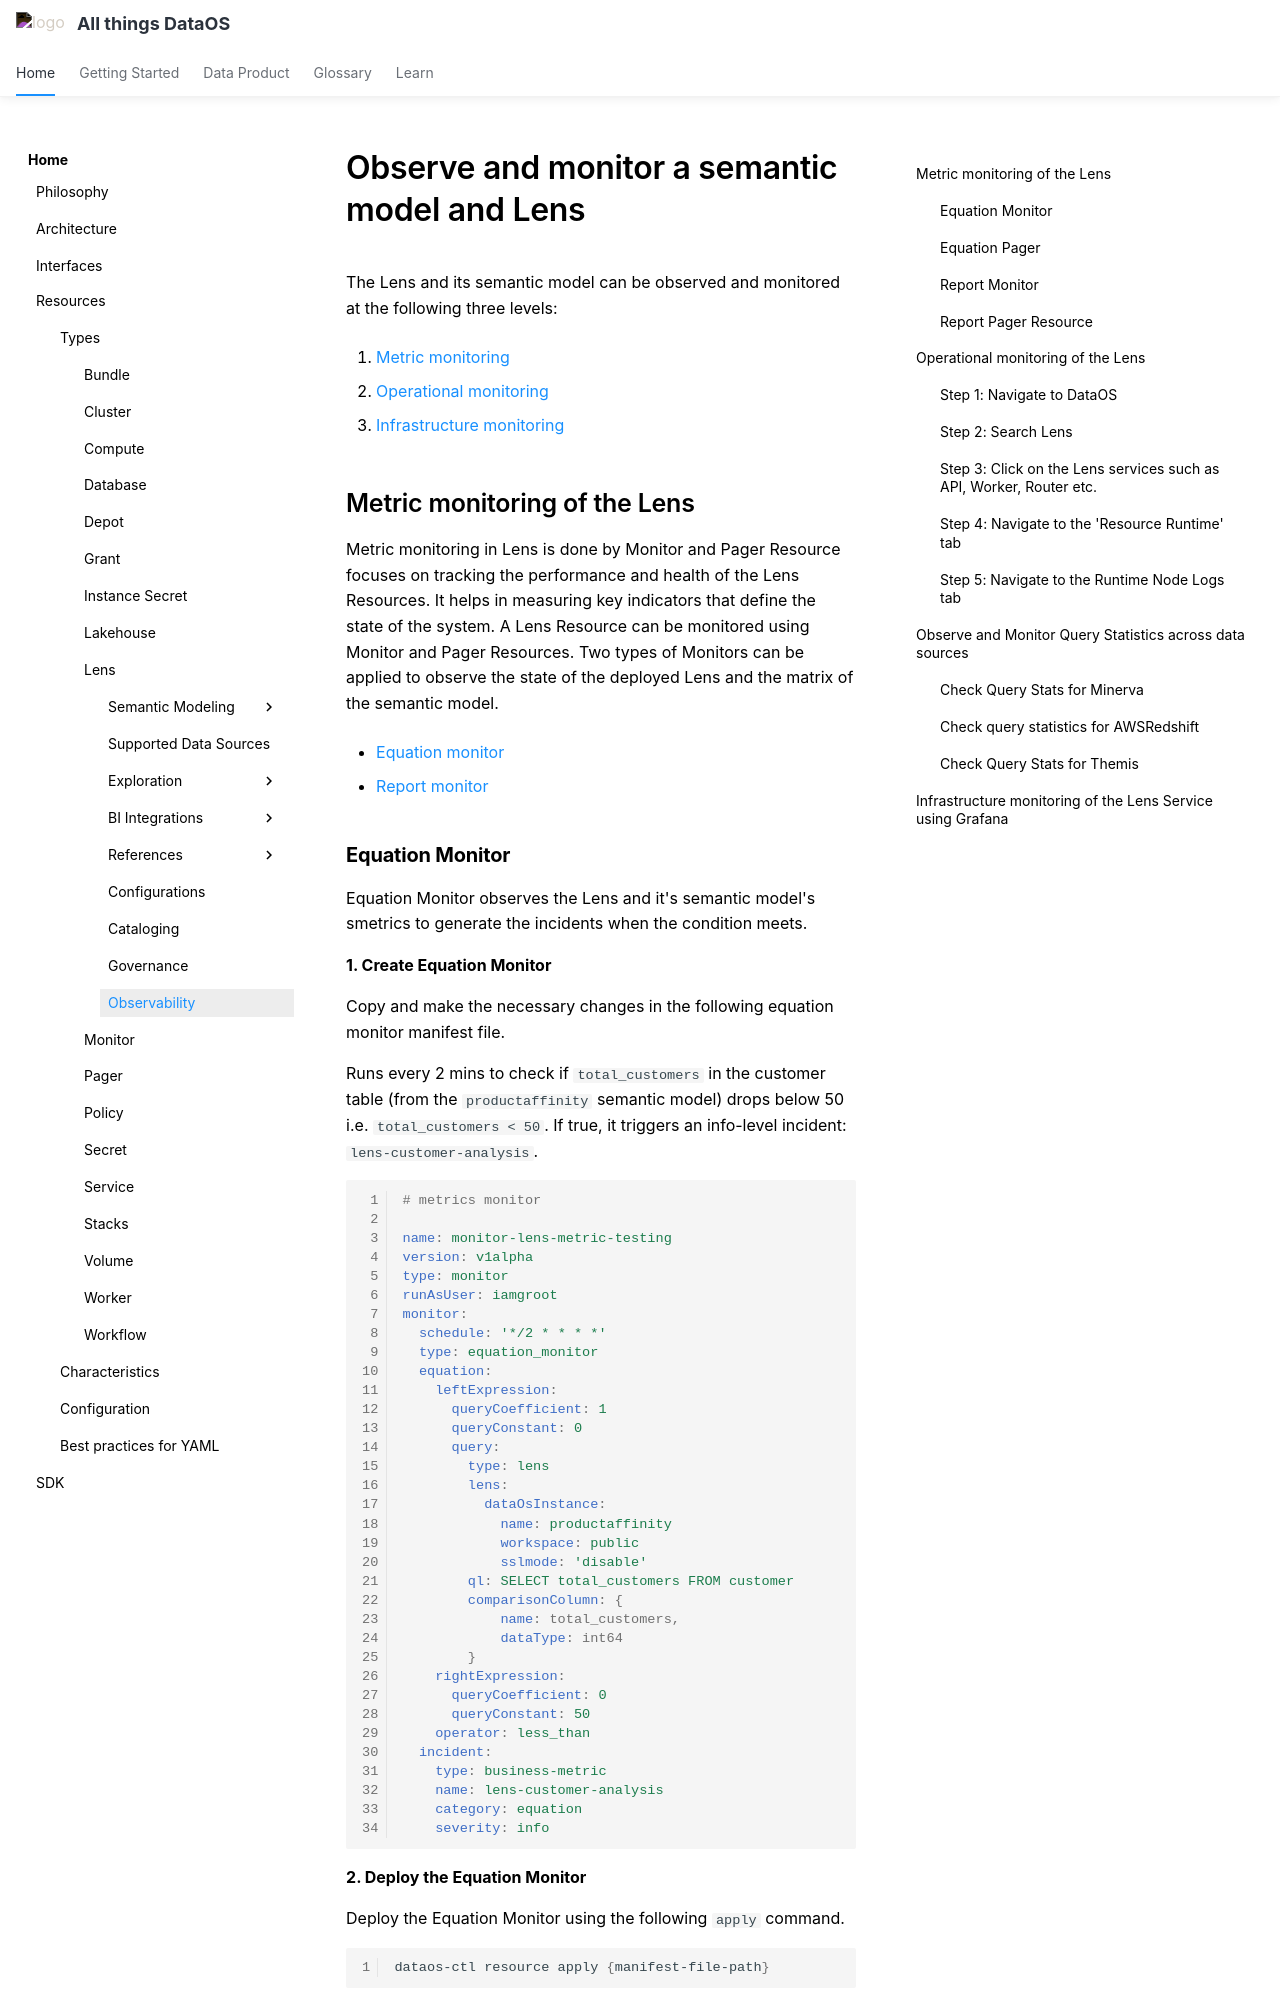

repository: moderndatacompany/dataos.info · page: resources/lens/observability/index.html · generator: mkdocs

# Observe and monitor a semantic model and Lens

The Lens and its semantic model can be observed and monitored at the following three levels:

1. [Metric monitoring](/resources/lens/observability#metric-monitoring-of-the-lens)

2. [Operational monitoring](/resources/lens/observability#operational-monitoring-of-the-lens)

3. [Infrastructure monitoring](/resources/lens/observability#infrastructure-monitoring-of-the-lens-service-using-grafana)

## Metric monitoring of the Lens

Metric monitoring in Lens is done by Monitor and Pager Resource focuses on tracking the performance and health of the Lens Resources. It helps in measuring key indicators that define the state of the system. A Lens Resource can be monitored using Monitor and Pager Resources. Two types of Monitors can be applied to observe the state of the deployed Lens and the matrix of the semantic model.

* [Equation monitor](/resources/lens/observability#equation-monitor)

* [Report monitor](/resources/lens/observability#report-monitor)

### **Equation Monitor**

Equation Monitor observes the Lens and it's semantic model's smetrics to generate the incidents when the condition meets.

**1. Create Equation Monitor**

Copy and make the necessary changes in the following equation monitor manifest file.

Runs every 2 mins to check if `total_customers` in the customer table (from the `productaffinity` semantic model) drops below 50 i.e. `total_customers < 50`. If true, it triggers an info-level incident: `lens-customer-analysis`. 

```yaml
# metrics monitor

name: monitor-lens-metric-testing
version: v1alpha
type: monitor
runAsUser: iamgroot
monitor:
  schedule: '*/2 * * * *'
  type: equation_monitor
  equation:
    leftExpression:
      queryCoefficient: 1
      queryConstant: 0
      query:
        type: lens
        lens:
          dataOsInstance:
            name: productaffinity
            workspace: public
            sslmode: 'disable'
        ql: SELECT total_customers FROM customer 
        comparisonColumn: {
            name: total_customers,
            dataType: int64
        }
    rightExpression:
      queryCoefficient: 0
      queryConstant: 50
    operator: less_than
  incident:
    type: business-metric
    name: lens-customer-analysis
    category: equation
    severity: info

```

**2. Deploy the Equation Monitor**

Deploy the Equation Monitor using the following `apply` command.

```bash
dataos-ctl resource apply {manifest-file-path}
```
**3. Validate the created Equation Monitor**

Validate the creation of Equation monitor and check status using the `get` command:

=== "Command"

    ```bash
    dataos-ctl get -t monitor -w <WORKSPACE_NAME>
    ```
=== "Example"

    ```bash
    dataos-ctl get -t monitor -w curriculum
    ```
  

**4. Get the runtime of the Equation Monitor** 

Get the runtime of the Equation Monitor using the `get runtime` command:

=== "Command"

    ```bash
    dataos-ctl get runtime -t monitor -n <MONITOR_NAME> -w <WORKSPACE_NAME> 
    ```

=== "Example"

    ```bash
    dataos-ctl get runtime -t monitor -n lens-monitor -w curriculum 
    ```
